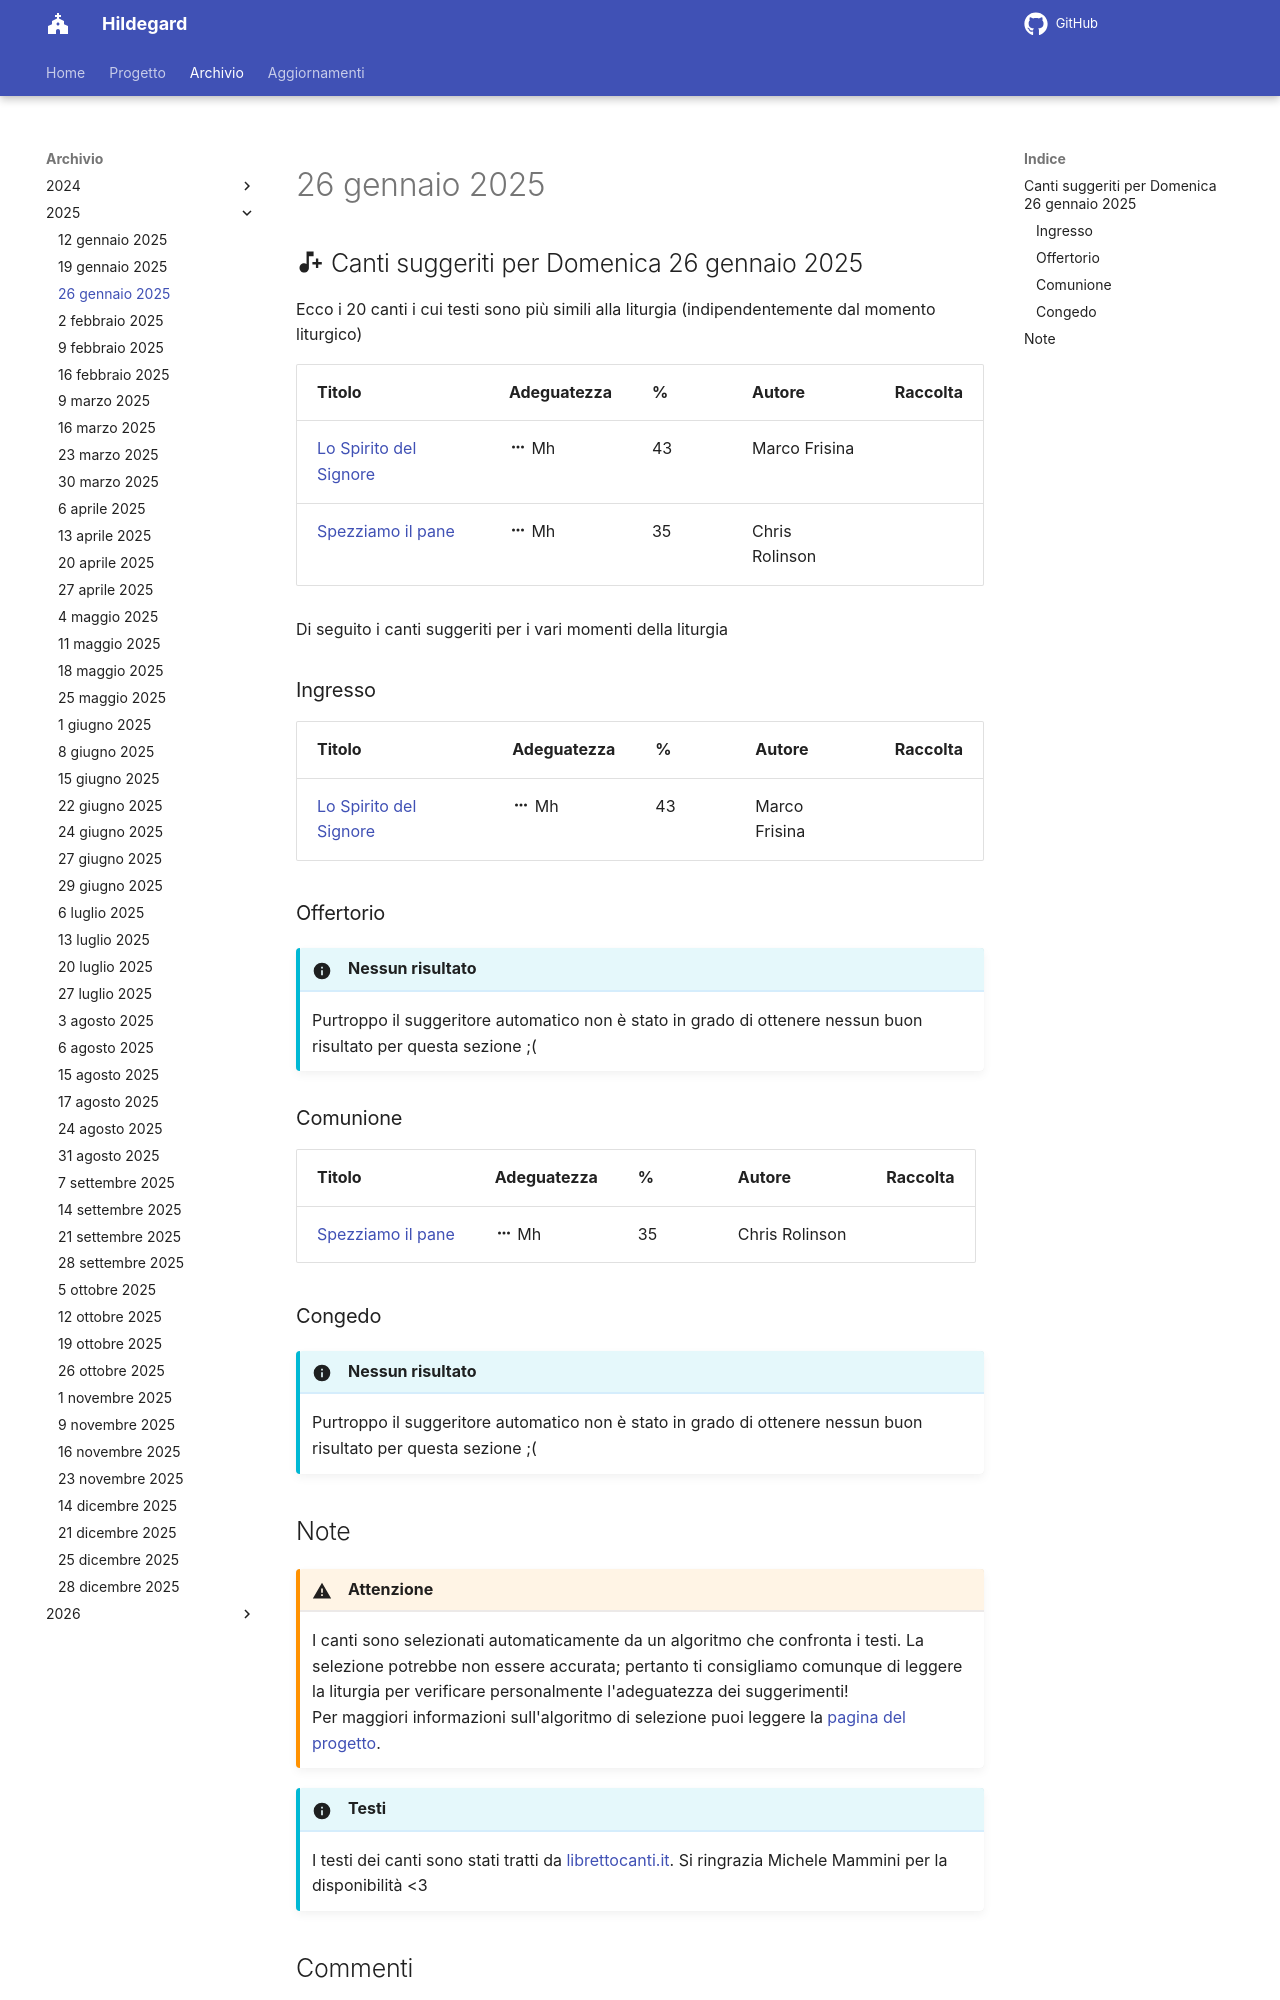

repository: dennisangemi/hildegard · page: archivio/26 gennaio 2025/index.html · generator: mkdocs

## :material-music-note-plus: Canti suggeriti per Domenica 26 gennaio 2025

Ecco i 20 canti i cui testi sono più simili alla liturgia (indipendentemente dal momento liturgico)

| Titolo | Adeguatezza | % | Autore | Raccolta |
| --- | --- | --- | --- | --- |
| [Lo Spirito del Signore](https://www.librettocanti.it/canto/lo-spirito-del-signore-282) | :material-dots-horizontal: Mh | 43 | Marco Frisina |  |
| [Spezziamo il pane ](https://www.librettocanti.it/canto/spezziamo-il-pane-1710) | :material-dots-horizontal: Mh | 35 | Chris Rolinson |  |

Di seguito i canti suggeriti per i vari momenti della liturgia

### Ingresso

| Titolo | Adeguatezza | % | Autore | Raccolta |
| --- | --- | --- | --- | --- |
| [Lo Spirito del Signore](https://www.librettocanti.it/canto/lo-spirito-del-signore-282) | :material-dots-horizontal: Mh | 43 | Marco Frisina |  |

### Offertorio

!!! info "Nessun risultato"
    Purtroppo il suggeritore automatico non è stato in grado di ottenere nessun buon risultato per questa sezione ;(

### Comunione
| Titolo | Adeguatezza | % | Autore | Raccolta |
| --- | --- | --- | --- | --- |
| [Spezziamo il pane ](https://www.librettocanti.it/canto/spezziamo-il-pane-1710) | :material-dots-horizontal: Mh | 35 | Chris Rolinson |  |

### Congedo
!!! info "Nessun risultato"
    Purtroppo il suggeritore automatico non è stato in grado di ottenere nessun buon risultato per questa sezione ;(
